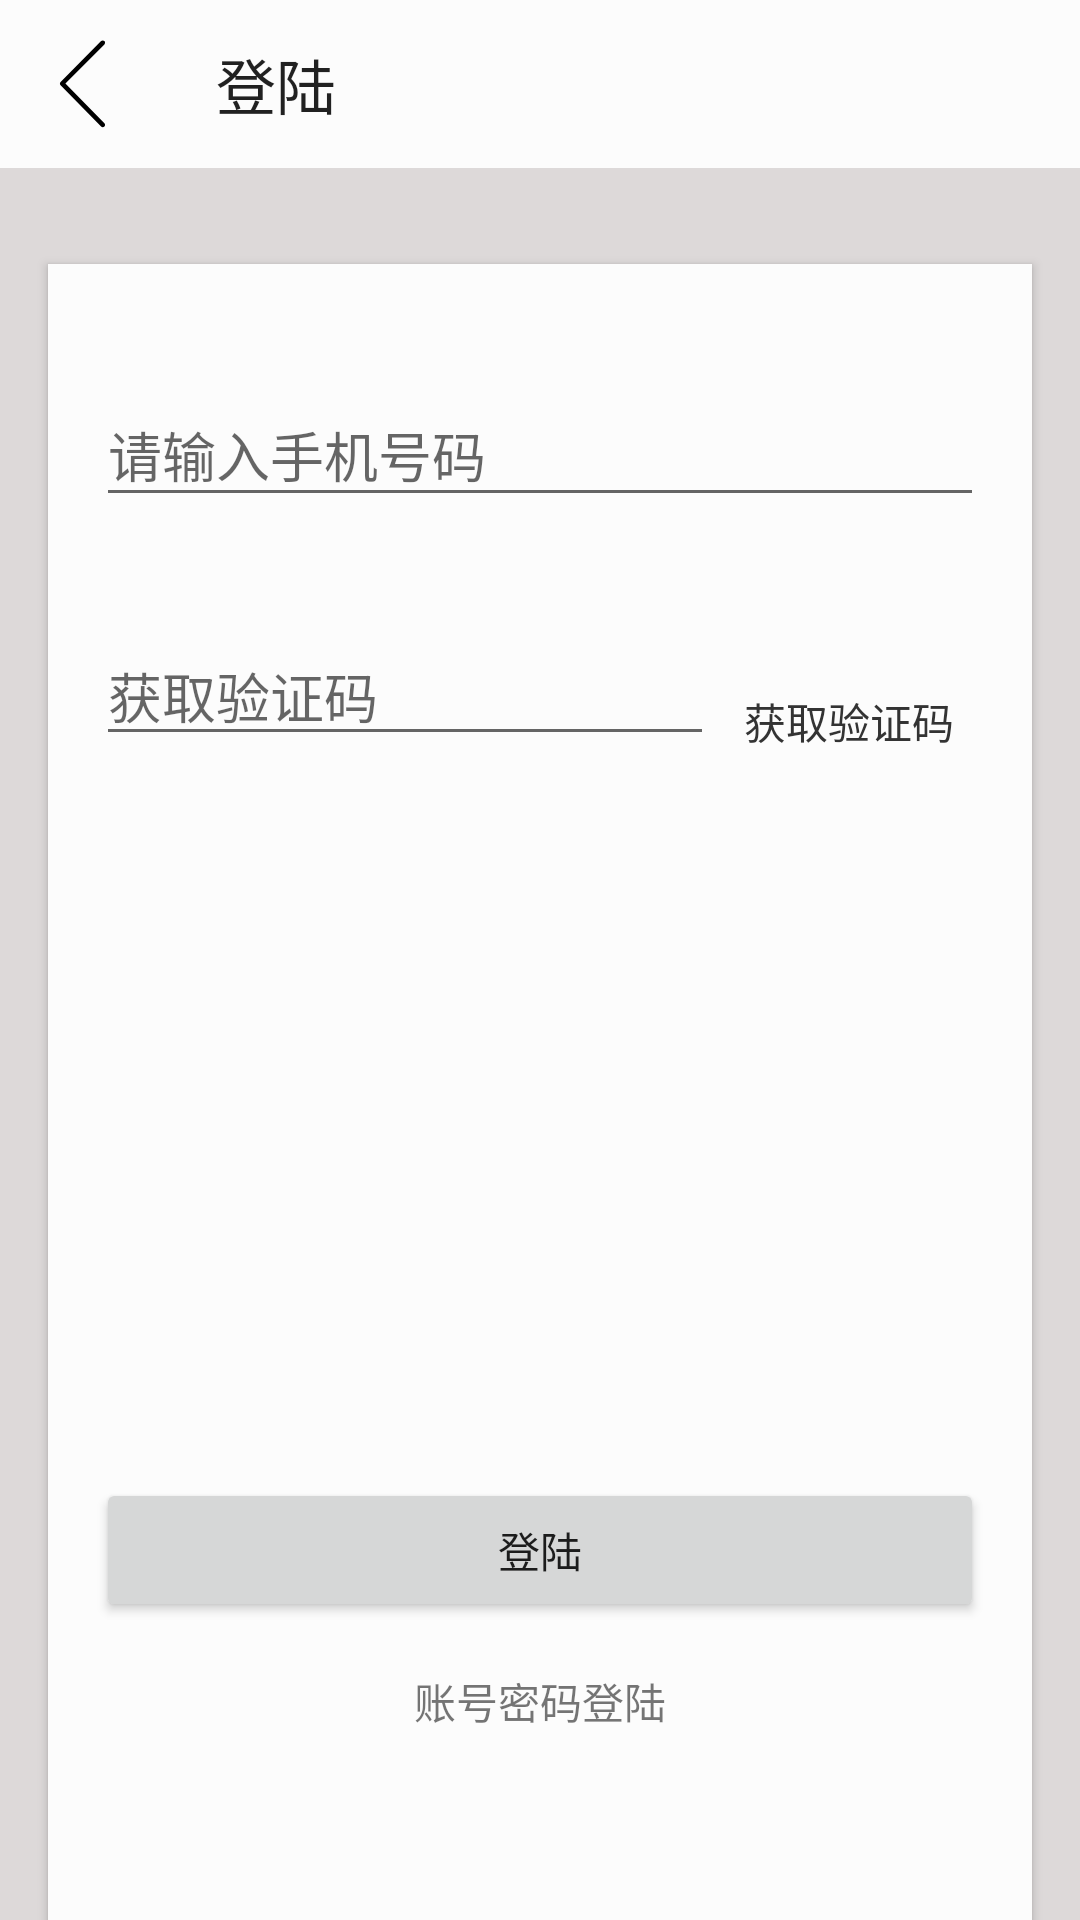

Write the Android layout XML for this screen, with the resource values it uses.
<!-- AndroidManifest.xml: application theme AppNoTitleTheme -->
<!-- res/layout/activity_login2.xml -->
<?xml version="1.0" encoding="utf-8"?>
<androidx.constraintlayout.widget.ConstraintLayout xmlns:android="http://schemas.android.com/apk/res/android"
    xmlns:app="http://schemas.android.com/apk/res-auto"
    xmlns:tools="http://schemas.android.com/tools"
    android:layout_width="match_parent"
    android:layout_height="match_parent"
    tools:context=".View.Login2Activity"
    android:background="@color/no_color2">

    <com.google.android.material.appbar.AppBarLayout
        android:id="@+id/appBarLayout"
        android:layout_width="match_parent"
        android:layout_height="wrap_content"
        app:layout_constraintStart_toStartOf="parent"
        app:layout_constraintTop_toTopOf="parent">


        <androidx.appcompat.widget.Toolbar
            android:id="@+id/main_toolbar"
            android:layout_width="match_parent"
            android:layout_height="?attr/actionBarSize"
            android:background="@color/white_color"
            app:layout_scrollFlags="scroll"
            app:navigationIcon="@drawable/ic_back_write"
            app:title="登陆">

        </androidx.appcompat.widget.Toolbar>

    </com.google.android.material.appbar.AppBarLayout>

    <androidx.cardview.widget.CardView
        android:layout_width="match_parent"
        android:layout_height="0dp"
        android:layout_marginStart="16dp"
        android:layout_marginTop="32dp"
        android:layout_marginEnd="16dp"
        app:cardBackgroundColor="@color/white_color"
        app:cardCornerRadius="0dp"
        app:layout_constraintBottom_toBottomOf="parent"
        app:layout_constraintEnd_toEndOf="parent"
        app:layout_constraintHorizontal_bias="0.0"
        app:layout_constraintStart_toStartOf="parent"
        app:layout_constraintTop_toBottomOf="@+id/appBarLayout"
        app:layout_constraintVertical_bias="0.0">

        <androidx.constraintlayout.widget.ConstraintLayout
            android:layout_width="match_parent"
            android:layout_height="match_parent">

            <com.google.android.material.textfield.TextInputLayout
                android:id="@+id/login2_layout_password"
                android:layout_width="0dp"
                android:layout_height="wrap_content"
                android:layout_marginTop="16dp"
                android:visibility="visible"
                app:errorEnabled="true"
                app:hintEnabled="false"
                app:layout_constraintEnd_toEndOf="@+id/login2_layout_phone"
                app:layout_constraintStart_toStartOf="@+id/login2_layout_phone"
                app:layout_constraintTop_toBottomOf="@+id/login2_layout_phone">

                <EditText
                    android:id="@+id/login2_password"
                    android:enabled="false"
                    android:layout_width="match_parent"
                    android:layout_height="42dp"
                    android:alpha="0"
                    android:hint="请输入密码"
                    android:inputType="textPassword"
                    android:maxLines="1" />
            </com.google.android.material.textfield.TextInputLayout>

            <com.google.android.material.textfield.TextInputLayout
                android:id="@+id/login2_layout_yanzhengma"
                android:layout_width="0dp"
                android:layout_height="wrap_content"
                android:layout_marginTop="16dp"
                app:hintEnabled="false"
                app:errorEnabled="true"
                app:layout_constraintEnd_toStartOf="@+id/login2_get_yanzheng"
                app:layout_constraintStart_toStartOf="@+id/login2_layout_phone"
                app:layout_constraintTop_toBottomOf="@+id/login2_layout_phone">

                <EditText
                    android:id="@+id/login2_yanzhengma"
                    android:layout_width="match_parent"
                    android:layout_height="wrap_content"
                    android:hint="获取验证码"
                    android:inputType="number"
                    android:maxLines="1" />
            </com.google.android.material.textfield.TextInputLayout>

            <Button
                android:id="@+id/login2_get_yanzheng"
                android:layout_width="wrap_content"
                android:layout_height="0dp"
                android:gravity="center"
                android:layout_marginTop="8dp"
                android:layout_marginBottom="8dp"
                android:padding="10dp"
                android:text="获取验证码"
                android:background="@drawable/yanzhengma_but"
                android:textColor="@color/text_color"
                app:layout_constraintBottom_toBottomOf="@+id/login2_layout_yanzhengma"
                app:layout_constraintEnd_toEndOf="@+id/login2_layout_phone"
                app:layout_constraintTop_toTopOf="@+id/login2_layout_yanzhengma"
                tools:visibility="visible" />

            <com.google.android.material.textfield.TextInputLayout
                android:id="@+id/login2_layout_phone"
                android:layout_width="0dp"
                android:layout_height="wrap_content"
                android:layout_marginStart="16dp"
                android:layout_marginTop="32dp"
                android:layout_marginEnd="16dp"
                app:errorEnabled="true"
                app:layout_constraintEnd_toEndOf="parent"
                app:layout_constraintStart_toStartOf="parent"
                app:layout_constraintTop_toTopOf="parent">

                <EditText
                    android:id="@+id/login2_phone"
                    android:layout_width="match_parent"
                    android:layout_height="wrap_content"
                    android:hint="请输入手机号码"
                    android:inputType="number"
                    android:maxLines="1" />
            </com.google.android.material.textfield.TextInputLayout>


            <Button
                android:id="@+id/login"
                android:layout_width="0dp"
                android:layout_height="wrap_content"
                android:layout_marginStart="16dp"
                android:layout_marginTop="300dp"
                android:layout_marginEnd="16dp"
                android:text="登陆"
                app:layout_constraintEnd_toEndOf="parent"
                app:layout_constraintStart_toStartOf="parent"
                app:layout_constraintTop_toBottomOf="@+id/login2_layout_phone" />

            <TextView
                android:id="@+id/login2_switchingmode"
                android:layout_width="wrap_content"
                android:layout_height="wrap_content"
                android:layout_marginTop="16dp"
                android:text="账号密码登陆"
                app:layout_constraintEnd_toEndOf="@+id/login"
                app:layout_constraintStart_toStartOf="@+id/login"
                app:layout_constraintTop_toBottomOf="@+id/login" />
        </androidx.constraintlayout.widget.ConstraintLayout>

    </androidx.cardview.widget.CardView>

</androidx.constraintlayout.widget.ConstraintLayout>
<!-- resources referenced by this layout -->
<resources>
  <color name="no_color2">#DDD9D9</color>
  <color name="text_color">#333333</color>
  <color name="white_color">#FCFCFC</color>
  <!-- drawable ic_back_write (drawable) -->
  <vector xmlns:android="http://schemas.android.com/apk/res/android"
      android:width="32dp"
      android:height="32dp"
      android:viewportWidth="1024"
      android:viewportHeight="1024">
    <path
        android:pathData="M729.6,931.2l-416,-425.6 416,-416c9.6,-9.6 9.6,-25.6 0,-35.2 -9.6,-9.6 -25.6,-9.6 -35.2,0l-432,435.2c-9.6,9.6 -9.6,25.6 0,35.2l432,441.6c9.6,9.6 25.6,9.6 35.2,0C739.2,956.8 739.2,940.8 729.6,931.2z"
        android:fillColor="@color/bw_color" />
  </vector>
  <!-- drawable yanzhengma_but (drawable) -->
  <?xml version="1.0" encoding="utf-8"?>
  <shape xmlns:android="http://schemas.android.com/apk/res/android">
  
      <corners android:radius="5dp" />
      <stroke android:color="@color/wg_color" />
  </shape>
  <style name="AppNoTitleTheme" parent="Theme.AppCompat.Light">
          
          <item name="colorPrimary">@color/colorPrimary</item>
          <item name="colorPrimaryDark">@color/colorPrimaryDark</item>
          <item name="colorAccent">@color/colorAccent</item>
          <item name="android:windowNoTitle">true</item>//无标题
          <item name="windowNoTitle">true</item>//无标题栏
          <item name="android:forceDarkAllowed">true</item>
  
      </style>
  
      //正常模式下的主题
  <color name="bw_color">#000000</color>
  <color name="wg_color">#E8EBEB</color>
  <color name="colorPrimary">#CF473E</color>
  <color name="colorPrimaryDark">#D6FDF6</color>
  <color name="colorAccent">#D81B60</color>
</resources>
